Photos from the image-classification dataset "data" in the GitHub repository An-Yan-d/which_is_natural. Its 2 classes are: natural, artificial.

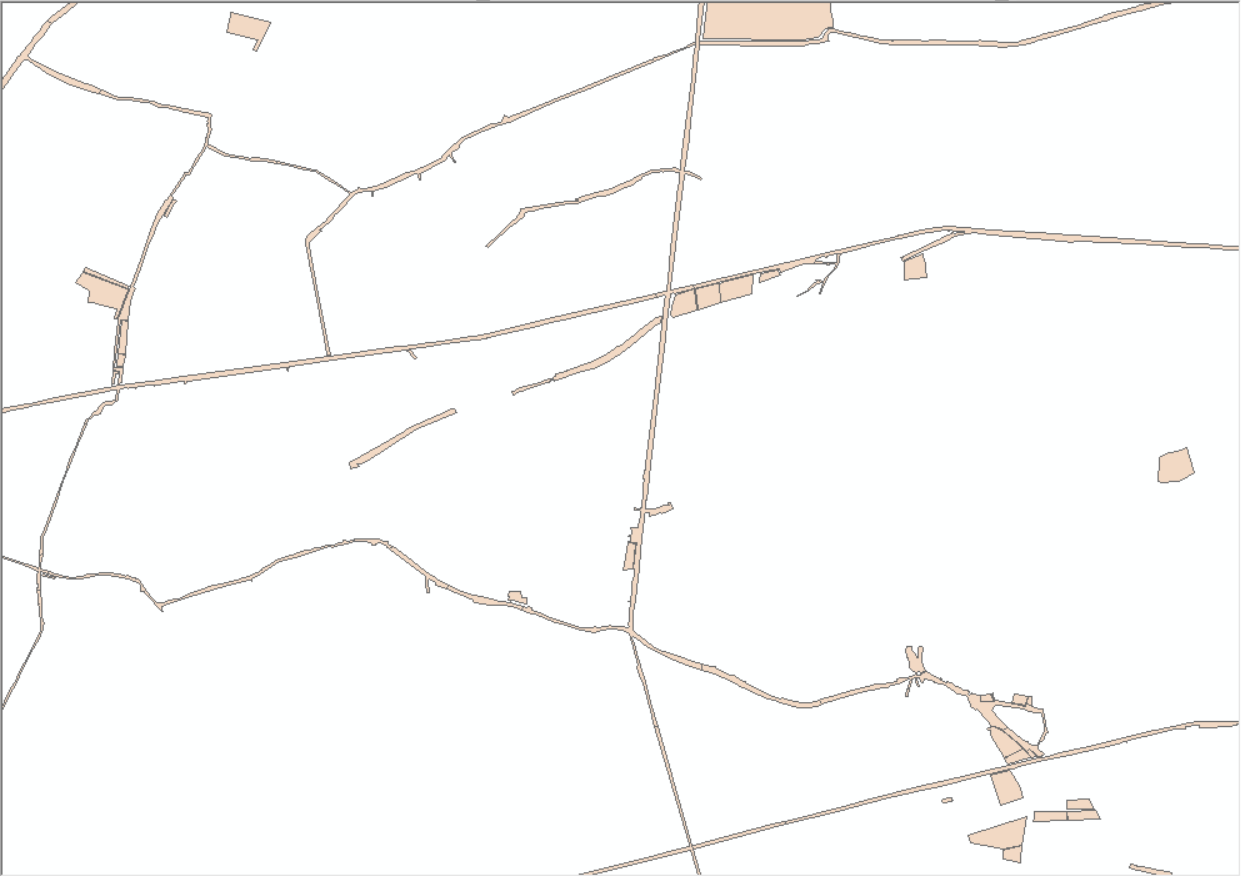
Label: artificial

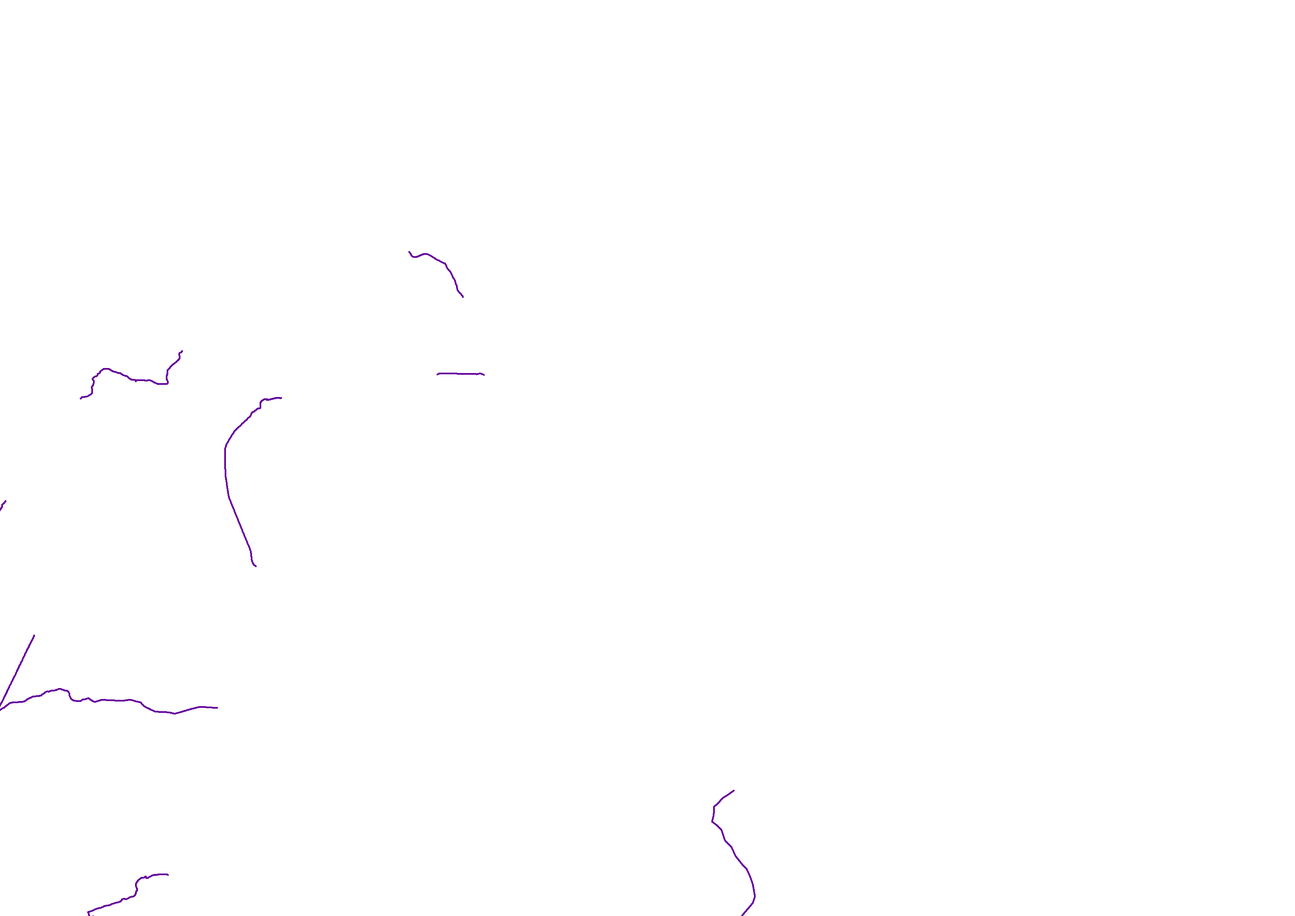
Label: artificial

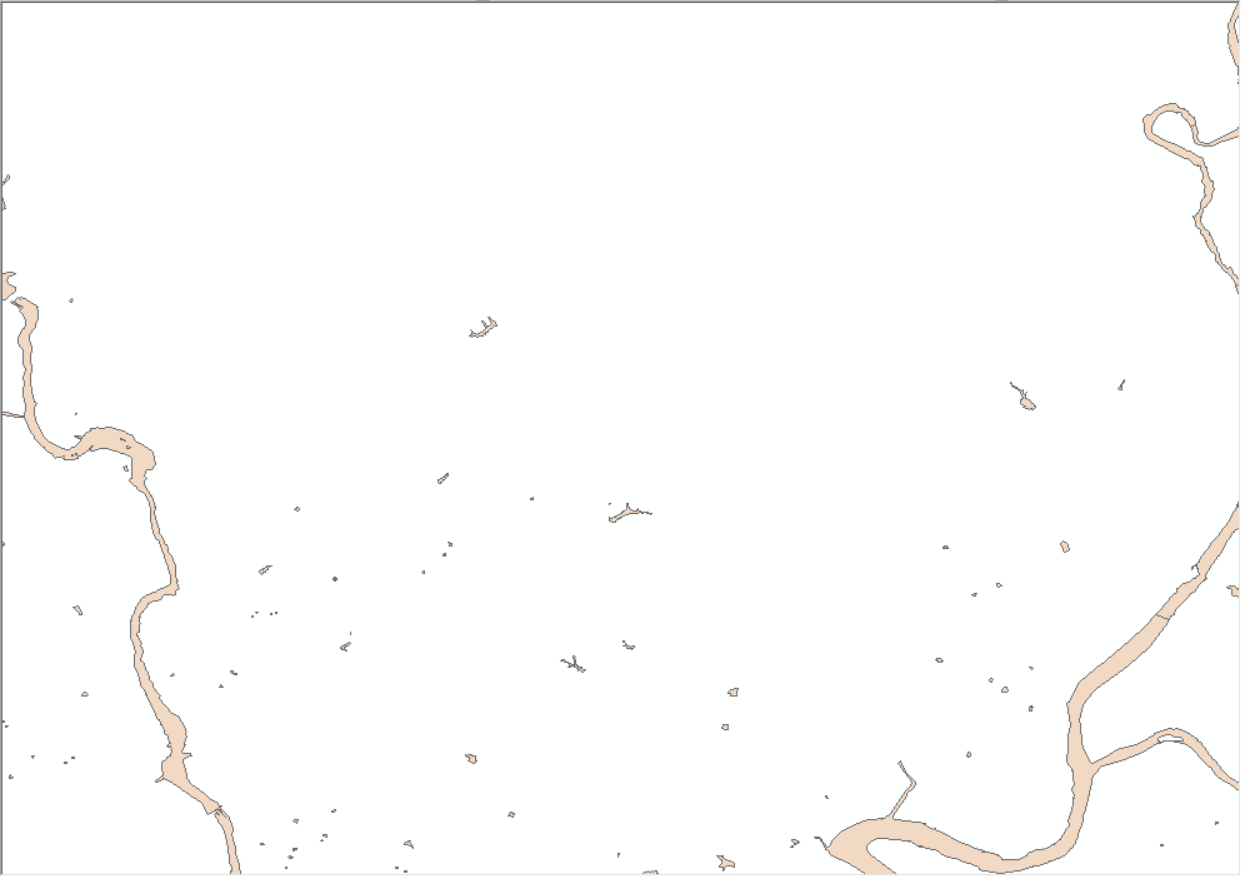
Label: natural

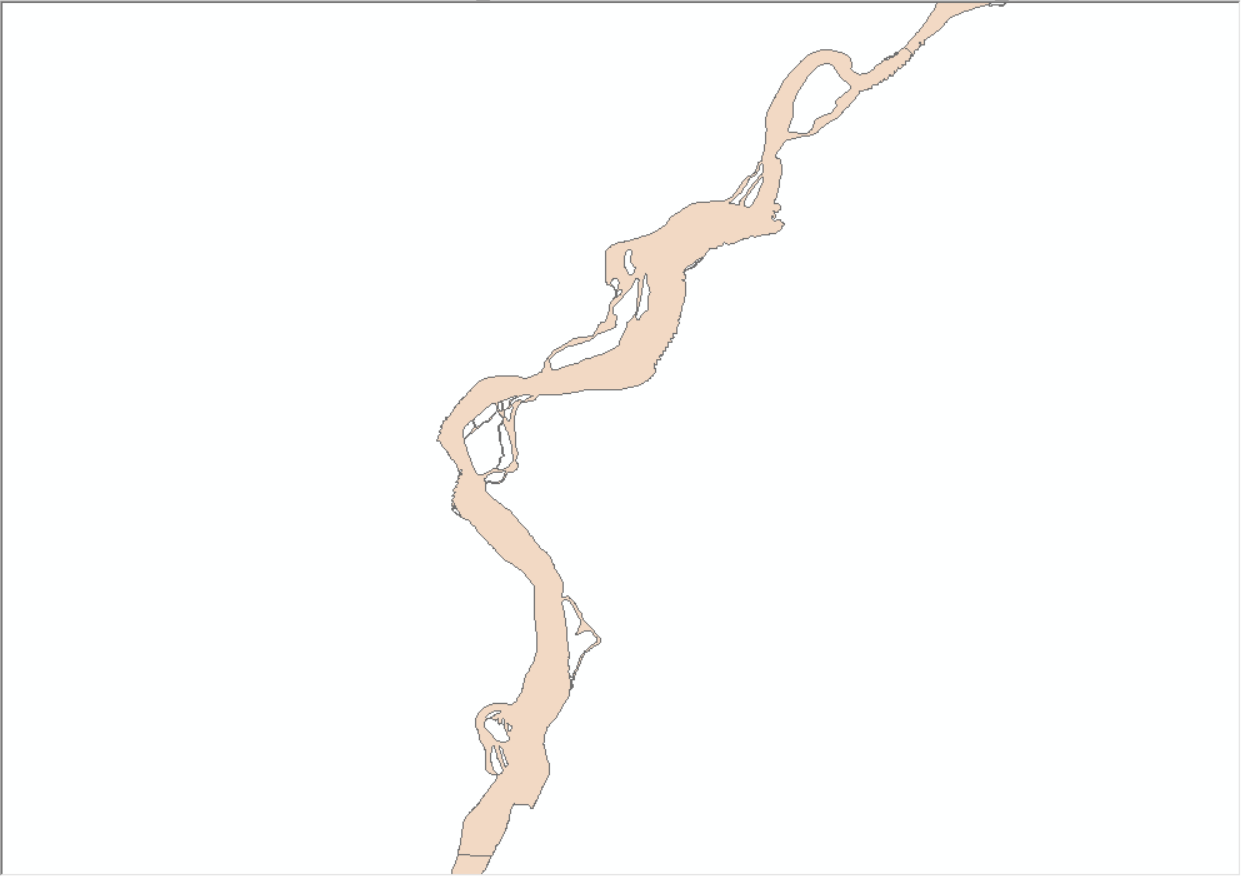
Label: natural

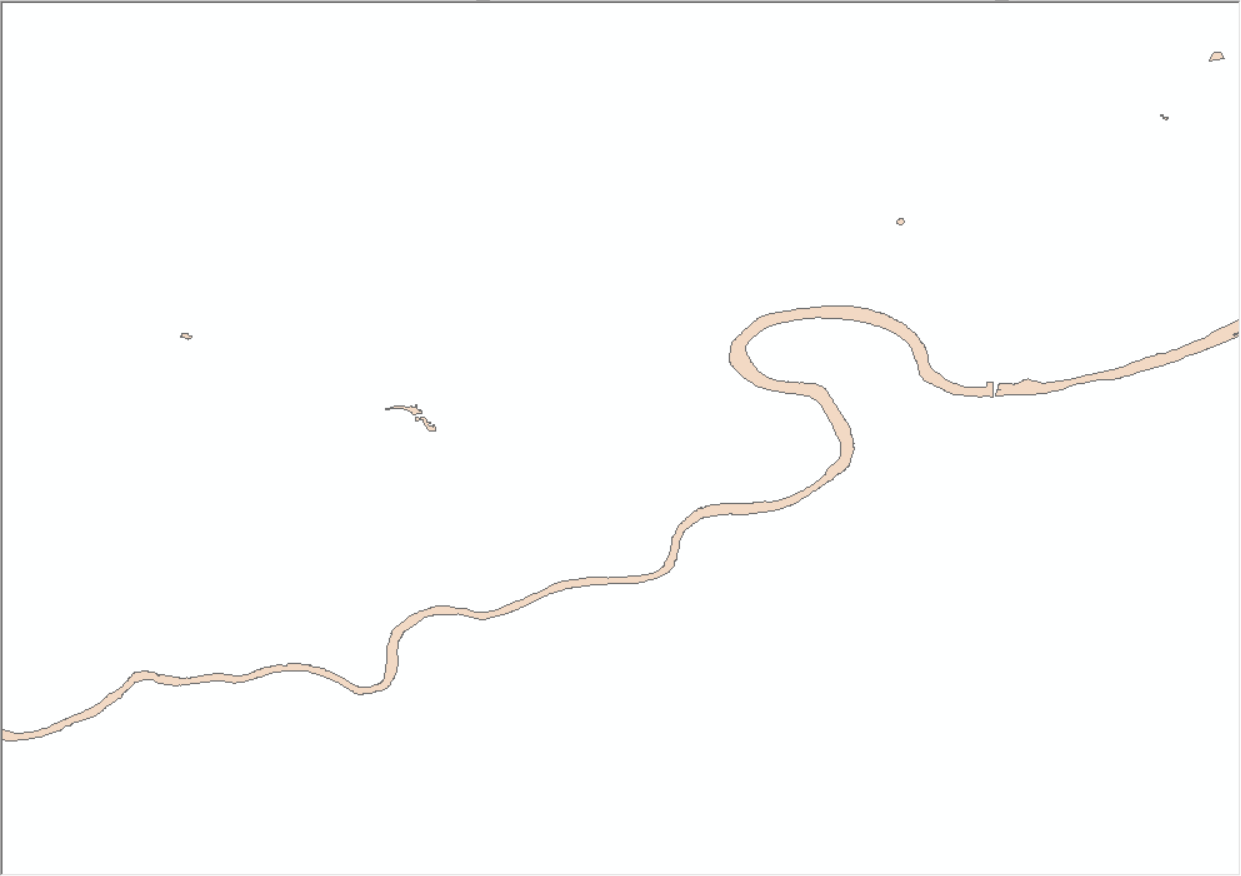
Label: natural

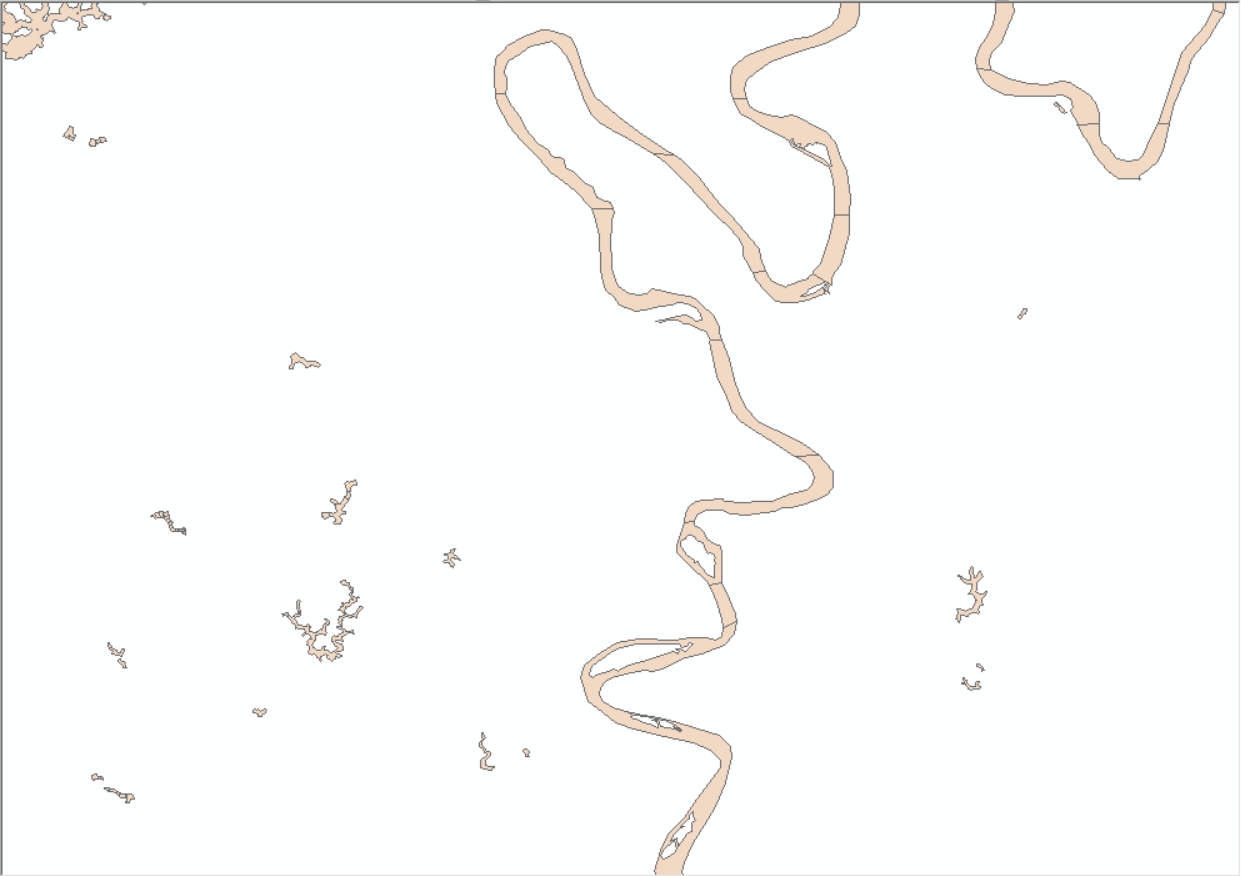
Label: natural
